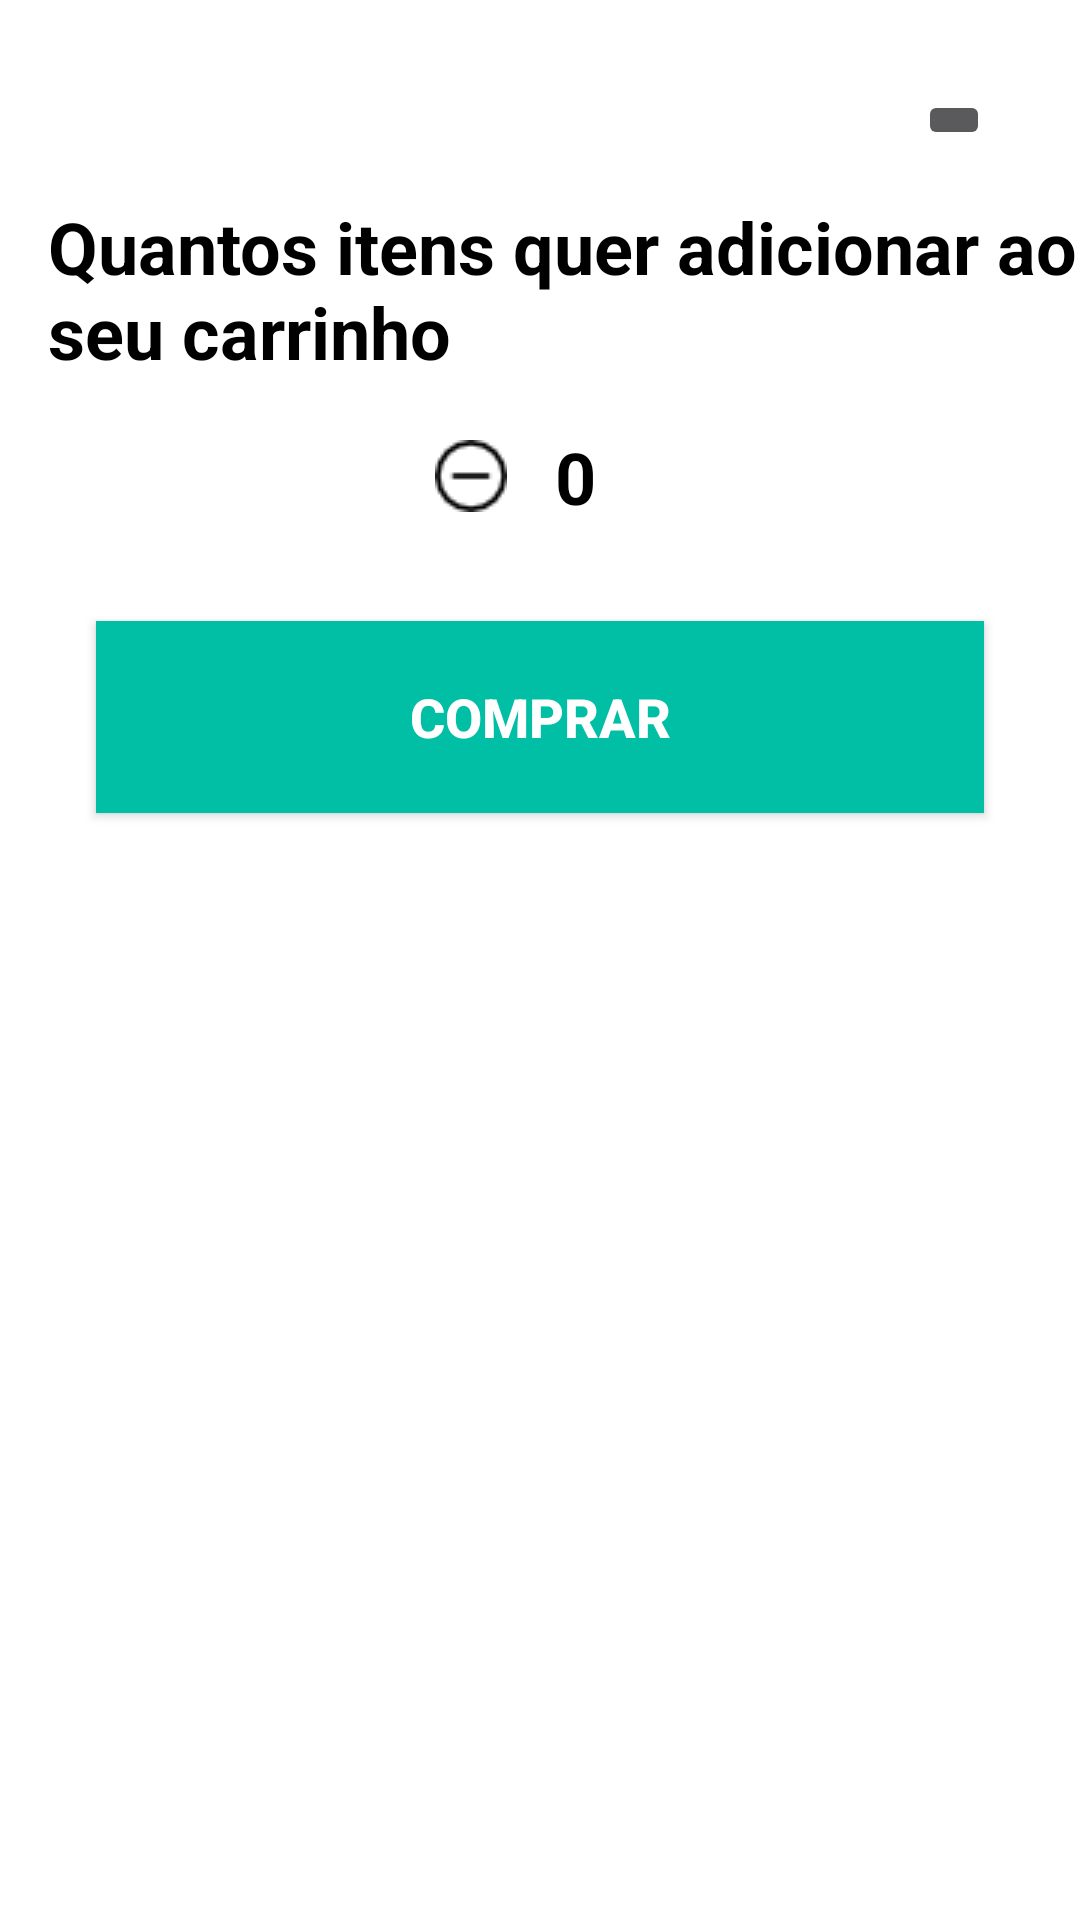

Here is an Android app screen rendered from its layout file. Give the layout XML and the strings, colors and styles it references.
<!-- AndroidManifest.xml: application theme Theme.Vespa -->
<!-- res/layout/bottom_sheet_persistent.xml -->
<?xml version="1.0" encoding="utf-8"?>
<androidx.constraintlayout.widget.ConstraintLayout xmlns:android="http://schemas.android.com/apk/res/android"
    xmlns:app="http://schemas.android.com/apk/res-auto"
    xmlns:tools="http://schemas.android.com/tools"
    android:id="@+id/bottomSheet"
    android:layout_width="match_parent"
    android:layout_height="wrap_content"
    android:background="@color/white"
    android:paddingBottom="16dp"
    app:behavior_hideable="true"
    android:importantForAccessibility="no"
    app:layout_behavior="com.google.android.material.bottomsheet.BottomSheetBehavior">

    <androidx.appcompat.widget.AppCompatImageButton
        android:id="@+id/imgClose"
        android:layout_width="wrap_content"
        android:layout_height="wrap_content"
        android:layout_margin="30dp"
        app:layout_constraintEnd_toEndOf="parent"
        android:contentDescription="Fechar"
        app:layout_constraintTop_toTopOf="parent"
        app:srcCompat="@drawable/ic_baseline_close_24" />


    <TextView
        android:id="@+id/imageView2"
        android:layout_width="wrap_content"
        android:layout_height="wrap_content"
        android:layout_marginStart="16dp"
        android:layout_marginTop="16dp"
        android:text="Quantos itens quer adicionar ao seu carrinho"
        android:textColor="@color/black"
        android:textSize="24sp"
        android:textStyle="bold"
        app:layout_constraintStart_toStartOf="parent"
        app:layout_constraintTop_toBottomOf="@+id/imgClose" />


    <androidx.appcompat.widget.LinearLayoutCompat
        android:id="@+id/less_or_plus"
        android:layout_width="match_parent"
        android:layout_height="wrap_content"
        android:layout_marginTop="16dp"
        android:gravity="center"
        android:orientation="horizontal"
        app:layout_constraintTop_toBottomOf="@id/imageView2">


        <ImageView
            android:id="@+id/buttonLess"
            android:layout_width="wrap_content"
            android:layout_height="wrap_content"
            android:src="@drawable/less" />


        <TextView
            android:id="@+id/tvAmount"
            android:layout_width="wrap_content"
            android:layout_height="wrap_content"
            android:paddingStart="16dp"
            android:paddingEnd="16dp"
            android:text="0"
            android:textColor="@color/black"
            android:textSize="24sp"
            android:textStyle="bold"
            tools:text="1" />

        <ImageView
            android:id="@+id/buttonPlus"
            android:layout_width="wrap_content"
            android:layout_height="wrap_content"
            android:src="@drawable/plus" />

    </androidx.appcompat.widget.LinearLayoutCompat>

    <Button
        android:id="@+id/btBuy"
        android:layout_width="match_parent"
        android:layout_height="64dp"
        android:layout_margin="32dp"
        android:background="#00BFA5"
        android:text="Comprar"
        android:textColor="@color/white"
        android:textSize="18sp"
        android:textStyle="bold"
        app:layout_constraintTop_toBottomOf="@id/less_or_plus">

    </Button>

</androidx.constraintlayout.widget.ConstraintLayout>
<!-- resources referenced by this layout -->
<resources>
  <color name="black">#FF000000</color>
  <color name="white">#FFFFFFFF</color>
  <!-- drawable less: png bitmap (drawable, 428 bytes) -->
  <style name="Theme.Vespa" parent="Theme.AppCompat.NoActionBar">
  
      
          <item name="colorPrimary">@color/purple_500</item>
          <item name="colorPrimaryVariant">@color/green_700</item>
          <item name="colorOnPrimary">@color/black</item>
          
          <item name="colorSecondary">@color/teal_200</item>
          <item name="colorSecondaryVariant">@color/teal_700</item>
          <item name="colorOnSecondary">@color/white</item>
          
          <item name="android:statusBarColor" tools:targetApi="l">?attr/colorPrimaryVariant</item>
          
      </style>
  <color name="purple_500">#FF6200EE</color>
  <color name="green_700">#388E3C</color>
  <color name="teal_200">#FF03DAC5</color>
  <color name="teal_700">#FF018786</color>
</resources>
